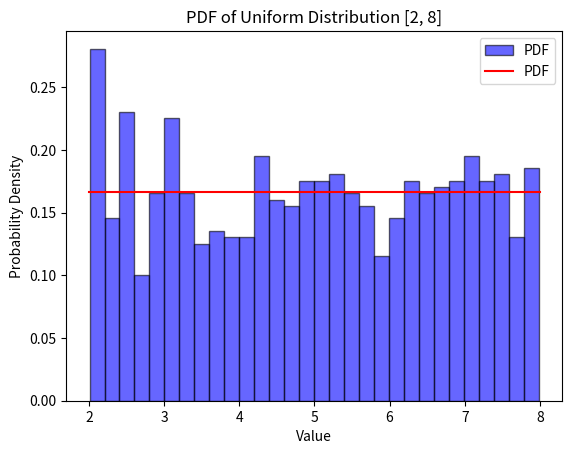

Write Python code to recreate this figure.
import numpy as np
import matplotlib.pyplot as plt

# Define the lower and upper bounds of the uniform distribution
a = 2
b = 8

# Generate random numbers from a uniform distribution
num_samples = 1000  # Change this to the number of samples you want
random_numbers = np.random.uniform(a, b, num_samples)

# Create a histogram-like PDF plot
plt.hist(random_numbers, bins=30, density=True, alpha=0.6, color='b', edgecolor='black', label='PDF')

# Add labels and a title to the plot
plt.xlabel('Value')
plt.ylabel('Probability Density')
plt.title(f'PDF of Uniform Distribution [{a}, {b}]')

# Plot the theoretical PDF of the uniform distribution
x = np.linspace(a, b, 100)
pdf = np.full_like(x, 1 / (b - a))
plt.plot(x, pdf, 'r-', label='PDF')

# Add a legend
plt.legend()

# Show the plot
plt.show()
